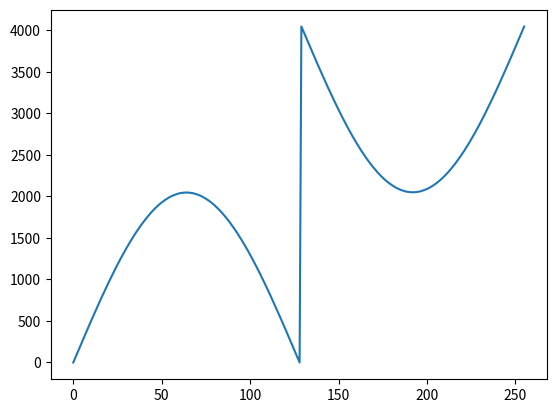

Source code (Python):
import numpy as np
import matplotlib.pyplot as plt

def write_sine_table_to_hex(lgtable, ow, pb, verilog_filename):

    tbl_entries = (1 << lgtable)
    maxv = (1 << (ow - 1)) - 1

    dv_values = []

    index_hex_digits = (lgtable + 3) // 4
    value_hex_digits = (ow + 3) // 4
    
    with open(verilog_filename, "w") as verfp:


        verfp.write("module sineTable(\n")
        verfp.write("    clk,\n")
        verfp.write("    rst,\n")
        verfp.write("    sample_clock_ce,\n")
        verfp.write(");\n\n")

        verfp.write(f"parameter SB = {ow}, // SINE_BITS\n")
        verfp.write(f"          LB = {lgtable}, // LUT_BITS\n")
        verfp.write(f"          PB = {pb}; // PHASE_BITS\n")

        verfp.write("input clk;\n")
        verfp.write("input wire rst;\n")
        verfp.write("input wire sample_clock_ce;\n")
        
        verfp.write("")


        verfp.write("always @(posedge clk or posedge rst) begin\n")
        verfp.write("    if (rst)\n")
        verfp.write("        phase <= 0;\n")
        verfp.write("    else if (sample_clock_ce)\n")
        verfp.write("        phase <= phase + phase_inc_carrGen;\n")
        verfp.write("end\n\n")

        verfp.write("always @(posedge clk) begin\n")
        verfp.write("    if(sample_clock_ce) begin\n")
        verfp.write("        case(phase[(PB-1):(PB-LB)])\n")

        for k in range(tbl_entries):
        
            ph = 2.0 * np.pi * k / tbl_entries
            #ph += np.pi /tbl_entries

            dv = int(maxv * np.sin(ph)) & ((1 << ow) - 1)
            dv_values.append(dv)

            # Dynamically format index and value based on their required digits
            index_hex = f"{k:0{index_hex_digits}x}".upper()
            signal_value_hex = f"{dv:0{value_hex_digits}x}".upper()
            verfp.write(f"        {lgtable}'h{index_hex}: sinewave <= {ow}'h{signal_value_hex};\n")

        
        verfp.write("        endcase\n")
        verfp.write("    end\n")
        verfp.write("end\n\n")

        verfp.write("initial begin\n")
        verfp.write("    $dumpfile(\"simpleSine_waves.vcd\");\n")
        verfp.write("    $dumpvars;\n")
        verfp.write("end\n\n")
        verfp.write("endmodule")

    plt.figure()
    plt.plot(dv_values)
    plt.show()

import numpy as np

lgtable = 8  
ow = 12
pb = 64
verilog_filename = "simpleSine_gen.v"
write_sine_table_to_hex(lgtable, ow, pb,verilog_filename)
